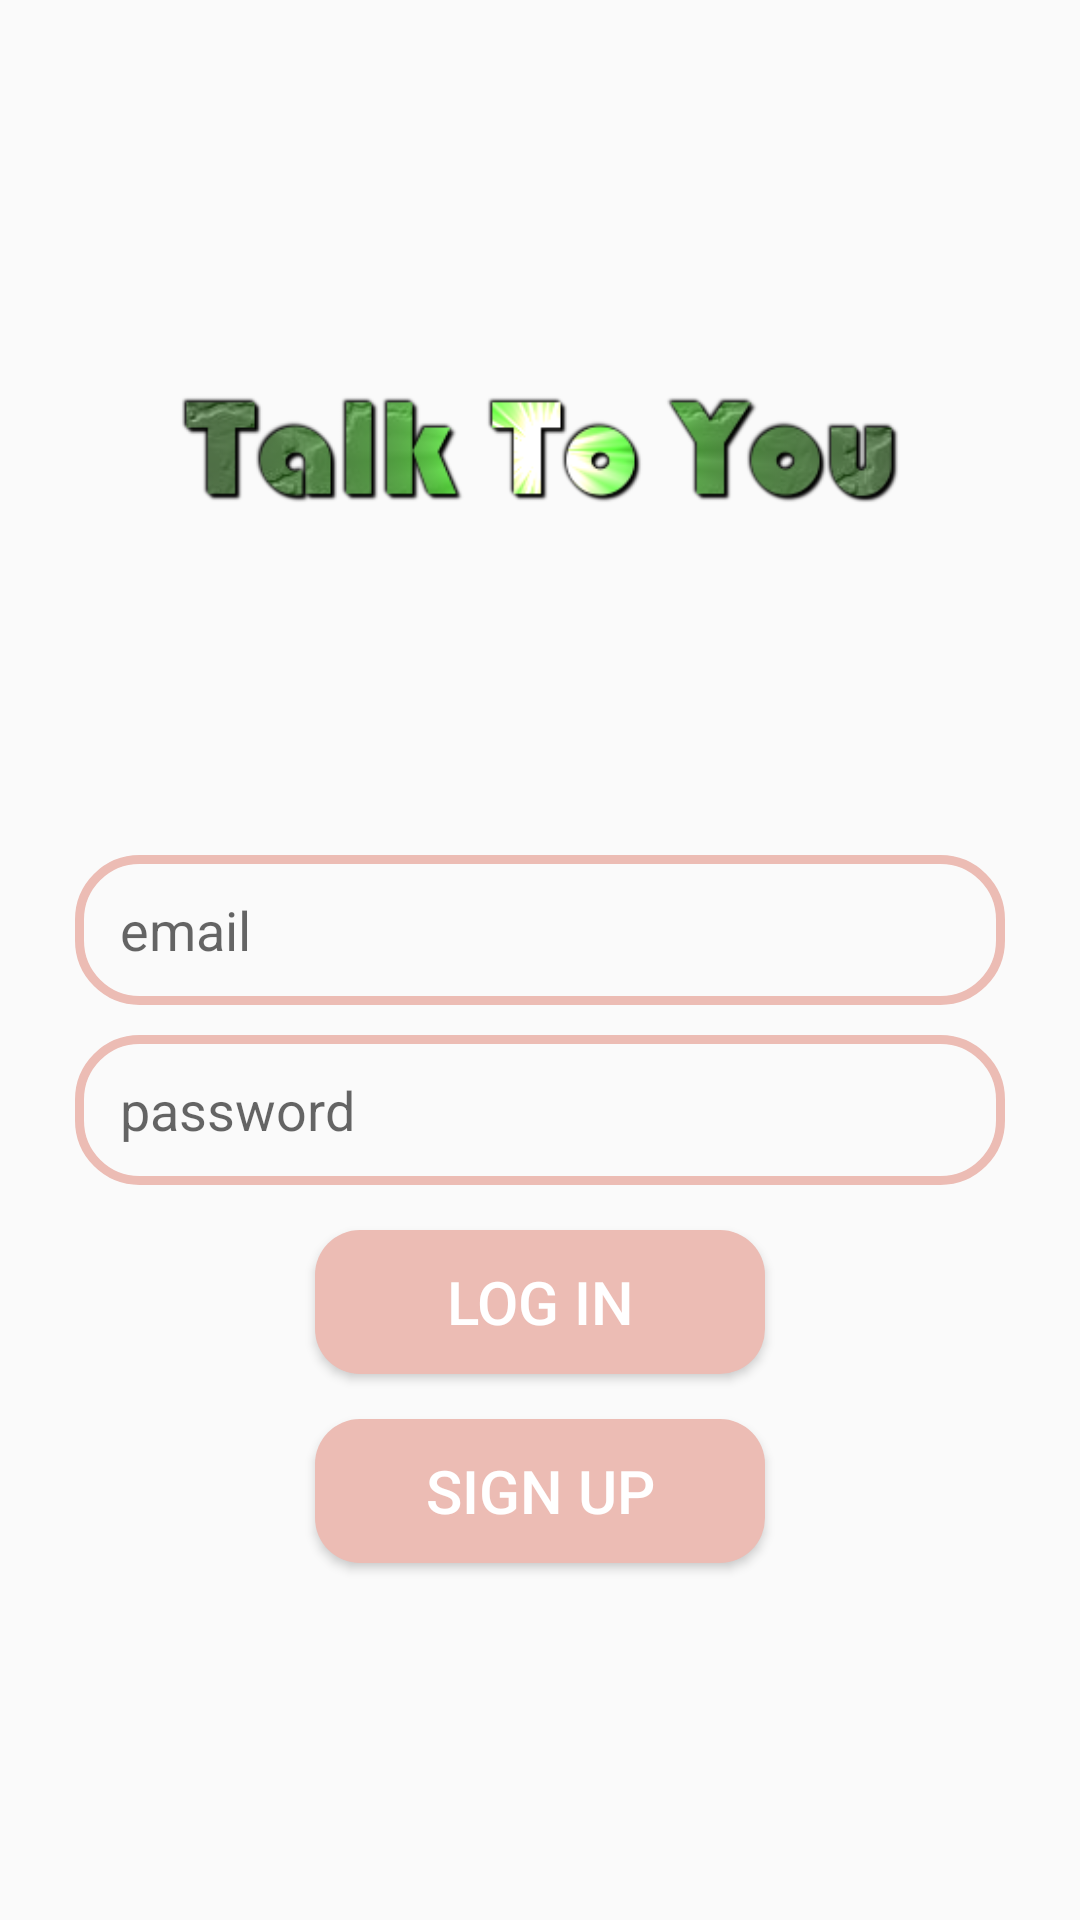

Android layout source for this screen:
<!-- AndroidManifest.xml: application theme Theme.TalkToU -->
<!-- res/layout/activity_login.xml -->
<?xml version="1.0" encoding="utf-8"?>
<RelativeLayout xmlns:android="http://schemas.android.com/apk/res/android"
    xmlns:app="http://schemas.android.com/apk/res-auto"
    xmlns:tools="http://schemas.android.com/tools"
    android:layout_width="match_parent"
    android:layout_height="match_parent"
    tools:context=".login">


    <ImageView
        android:id="@+id/photo"
        android:layout_width="250dp"
        android:layout_height="250dp"
        android:layout_centerHorizontal="true"
        android:layout_marginTop="25dp"
        android:src="@drawable/logo"

        />

    <EditText
        android:id="@+id/Email"
        android:layout_width="match_parent"
        android:layout_height="wrap_content"
        android:layout_below="@id/photo"
        android:layout_marginTop="10dp"
        android:hint="email"
        android:height="50dp"
        android:layout_marginLeft="25dp"
        android:layout_marginRight="25dp"
        android:paddingLeft="15dp"
        android:background="@drawable/edt_background"
        />
    <EditText
        android:id="@+id/password"
        android:layout_width="match_parent"
        android:paddingLeft="15dp"
        android:layout_height="wrap_content"
        android:height="50dp"
        android:layout_below="@id/Email"
        android:layout_marginTop="10dp"
        android:hint="password"
        android:layout_marginLeft="25dp"
        android:layout_marginRight="25dp"
        android:background="@drawable/edt_background"
        />

    <Button
        android:id="@+id/login"
        android:layout_width="wrap_content"
        android:layout_height="wrap_content"
        android:layout_below="@id/password"
        android:layout_centerHorizontal="true"
        android:layout_marginTop="15dp"
        android:width="150dp"
        android:background="@drawable/edt_button"
        android:text="@string/log_in"
        android:textColor="@color/white"
        android:textSize="20sp" />

    
    <Button
        android:id="@+id/signin"
        android:layout_width="wrap_content"
        android:layout_height="wrap_content"
        android:layout_below="@id/login"
        android:layout_centerHorizontal="true"
        android:layout_marginTop="15dp"
        android:width="150dp"
        android:background="@drawable/edt_button"
        android:text="Sign Up"
        android:textColor="@color/white"
        android:textSize="20sp" />


</RelativeLayout>
<!-- resources referenced by this layout -->
<resources>
  <color name="white">#FFFFFFFF</color>
  <!-- drawable edt_background (drawable) -->
  <?xml version="1.0" encoding="utf-8"?>
  <shape xmlns:android="http://schemas.android.com/apk/res/android">
      <corners android:radius="20dp"/>
      <stroke android:color="@color/skin2" android:width="3dp"/>
  </shape>
  <!-- drawable edt_button (drawable) -->
  <?xml version="1.0" encoding="utf-8"?>
  <shape xmlns:android="http://schemas.android.com/apk/res/android">
      <corners android:radius="15dp"/>
      <solid android:color="@color/skin2"/>
  </shape>
  <!-- drawable logo: png bitmap (drawable, 21504 bytes) -->
  <string name="log_in">Log In</string>
  <style name="Theme.TalkToU" parent="Theme.AppCompat.DayNight">
          
          <item name="colorPrimary">@color/purple_500</item>
          <item name="colorPrimaryVariant">@color/purple_700</item>
          <item name="colorOnPrimary">@color/white</item>
          
          <item name="colorSecondary">@color/teal_200</item>
          <item name="colorSecondaryVariant">@color/teal_700</item>
          <item name="colorOnSecondary">@color/black</item>
          
          <item name="android:statusBarColor" tools:targetApi="l">?attr/colorPrimaryVariant</item>
          
      </style>
  <color name="skin2">#ecbcb4</color>
  <color name="purple_500">#FF6200EE</color>
  <color name="purple_700">#FF3700B3</color>
  <color name="teal_200">#FF03DAC5</color>
  <color name="teal_700">#FF018786</color>
  <color name="black">#FF000000</color>
</resources>
